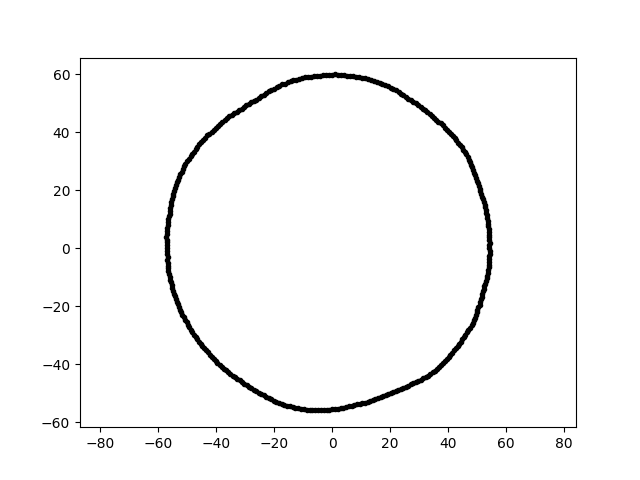

The table this chart was drawn from, first rows:
-1.021930630920750863e-14, -5.563131245309580208e+01, 1.500000000000000000e+01
3.666579171527939820e-15, 5.987978205766356865e+01, 1.500000000000000000e+01
4.512982528223599843e+01, 3.400776262186041521e+01, 1.500000000000000000e+01
3.469448705870237148e+01, -4.284412341623369258e+01, 1.500000000000000000e+01
-3.552524284379072839e+01, 4.547023730953699783e+01, 1.500000000000000000e+01
-4.930636026574548936e+01, -2.733096178949387323e+01, 1.500000000000000000e+01
1.035521798434692720e+01, 5.872735949280504286e+01, 1.500000000000000000e+01
-1.533590008395965576e+01, 5.723435829313722678e+01, 1.500000000000000000e+01
5.327333127986887717e+01, -1.035528660297699233e+01, 1.500000000000000000e+01
3.902087944629134597e+01, -3.902087944629136018e+01, 1.500000000000000000e+01
4.173050974910589517e+00, 5.967740926444273697e+01, 1.500000000000000000e+01
4.621150218417863442e+01, 3.235764218135634707e+01, 1.500000000000000000e+01
-5.501321972844790764e+01, 1.787487864296143059e+01, 1.500000000000000000e+01
-3.957611252699204840e+01, -3.957611252699203419e+01, 1.500000000000000000e+01
-5.663963637031895360e+01, -6.954472881429786923e+00, 1.500000000000000000e+01
5.387664139884415704e+01, 7.571868153154976078e+00, 1.500000000000000000e+01
-4.089459700497067018e+01, -3.813482864865517286e+01, 1.500000000000000000e+01
-5.280208882818374860e+01, 2.462201838716258351e+01, 1.500000000000000000e+01
2.801211405769888785e+01, 5.053519148619876233e+01, 1.500000000000000000e+01
6.674347660661286596e+00, -5.435819952916724418e+01, 1.500000000000000000e+01
3.311388942082928821e+01, -4.394361547962242298e+01, 1.500000000000000000e+01
-3.033892592765190344e+01, -4.671784907575702306e+01, 1.500000000000000000e+01
6.248716952191450069e+00, 5.945257045442842525e+01, 1.500000000000000000e+01
-3.883607792837766937e+01, -4.021593596356794365e+01, 1.500000000000000000e+01
-5.393883377383126287e+01, 2.179270343559094769e+01, 1.500000000000000000e+01
-5.457778672849380541e+01, 1.986468982130072902e+01, 1.500000000000000000e+01
4.791009452617766229e+00, -5.476148862644524229e+01, 1.500000000000000000e+01
2.194285586174687097e+01, -4.928446118996322411e+01, 1.500000000000000000e+01
1.537509138585995316e+01, 5.738062222304392890e+01, 1.500000000000000000e+01
4.595511060328011155e+01, -2.984359777200153019e+01, 1.500000000000000000e+01
-5.149500906536537315e+01, 2.738038200354811025e+01, 1.500000000000000000e+01
-2.088237857554951837e+00, 5.979930820391666657e+01, 1.500000000000000000e+01
4.198009622562179288e+01, -3.522548325970599592e+01, 1.500000000000000000e+01
-5.235753960642513505e+01, 2.553647832318133482e+01, 1.500000000000000000e+01
-1.727274472942513128e+01, 5.649660232664835036e+01, 1.500000000000000000e+01
5.392708632496737664e+01, -6.621413615184136070e+00, 1.500000000000000000e+01
-5.193747688402647356e+01, 2.646346625494010141e+01, 1.500000000000000000e+01
-4.085497063057076872e+01, 4.085497063057077582e+01, 1.500000000000000000e+01
-3.127723266959100190e+00, 5.968051517823441543e+01, 1.500000000000000000e+01
-3.467996134278227771e+01, 4.602186311393520413e+01, 1.500000000000000000e+01
1.221182745822273397e+01, -5.289523601621259274e+01, 1.500000000000000000e+01
-2.789545702467789567e+01, 5.032473662764063960e+01, 1.500000000000000000e+01
2.107739419322625452e+01, -4.965522897551194603e+01, 1.500000000000000000e+01
1.932029719688114433e+00, -5.532609240310879528e+01, 1.500000000000000000e+01
-5.632952548091527234e+01, 1.094935057656130972e+01, 1.500000000000000000e+01
1.731136030476012166e+01, 5.662290818234704659e+01, 1.500000000000000000e+01
-2.951911650457259384e+01, -4.724046140905306856e+01, 1.500000000000000000e+01
4.377248285772544989e+01, -3.298493174049414023e+01, 1.500000000000000000e+01
4.754394911307269211e+01, -2.744951181877042146e+01, 1.500000000000000000e+01
-2.702023648772984998e+01, 5.081767386239013007e+01, 1.500000000000000000e+01
4.791067423983555784e+01, 2.878763738177537945e+01, 1.500000000000000000e+01
-5.249625311446422415e+01, -2.120986301632407489e+01, 1.500000000000000000e+01
-1.233999583000492173e+01, 5.805511593267972614e+01, 1.500000000000000000e+01
-5.581633502032178029e+01, -1.084959645618460478e+01, 1.500000000000000000e+01
-4.319931867575808582e+01, 3.889684124656380249e+01, 1.500000000000000000e+01
8.315325824814914668e+00, 5.916661760564753791e+01, 1.500000000000000000e+01
3.521830181826995698e+01, 4.507737071234492277e+01, 1.500000000000000000e+01
-5.167314905203919295e+01, -2.300636821819144373e+01, 1.500000000000000000e+01
5.375170599867350063e+01, 8.513433871088922800e+00, 1.500000000000000000e+01
4.141621288838718584e+01, -3.600256459444847223e+01, 1.500000000000000000e+01
1.138369576901981439e+01, 5.856403778509508129e+01, 1.500000000000000000e+01
... 299 more rows
